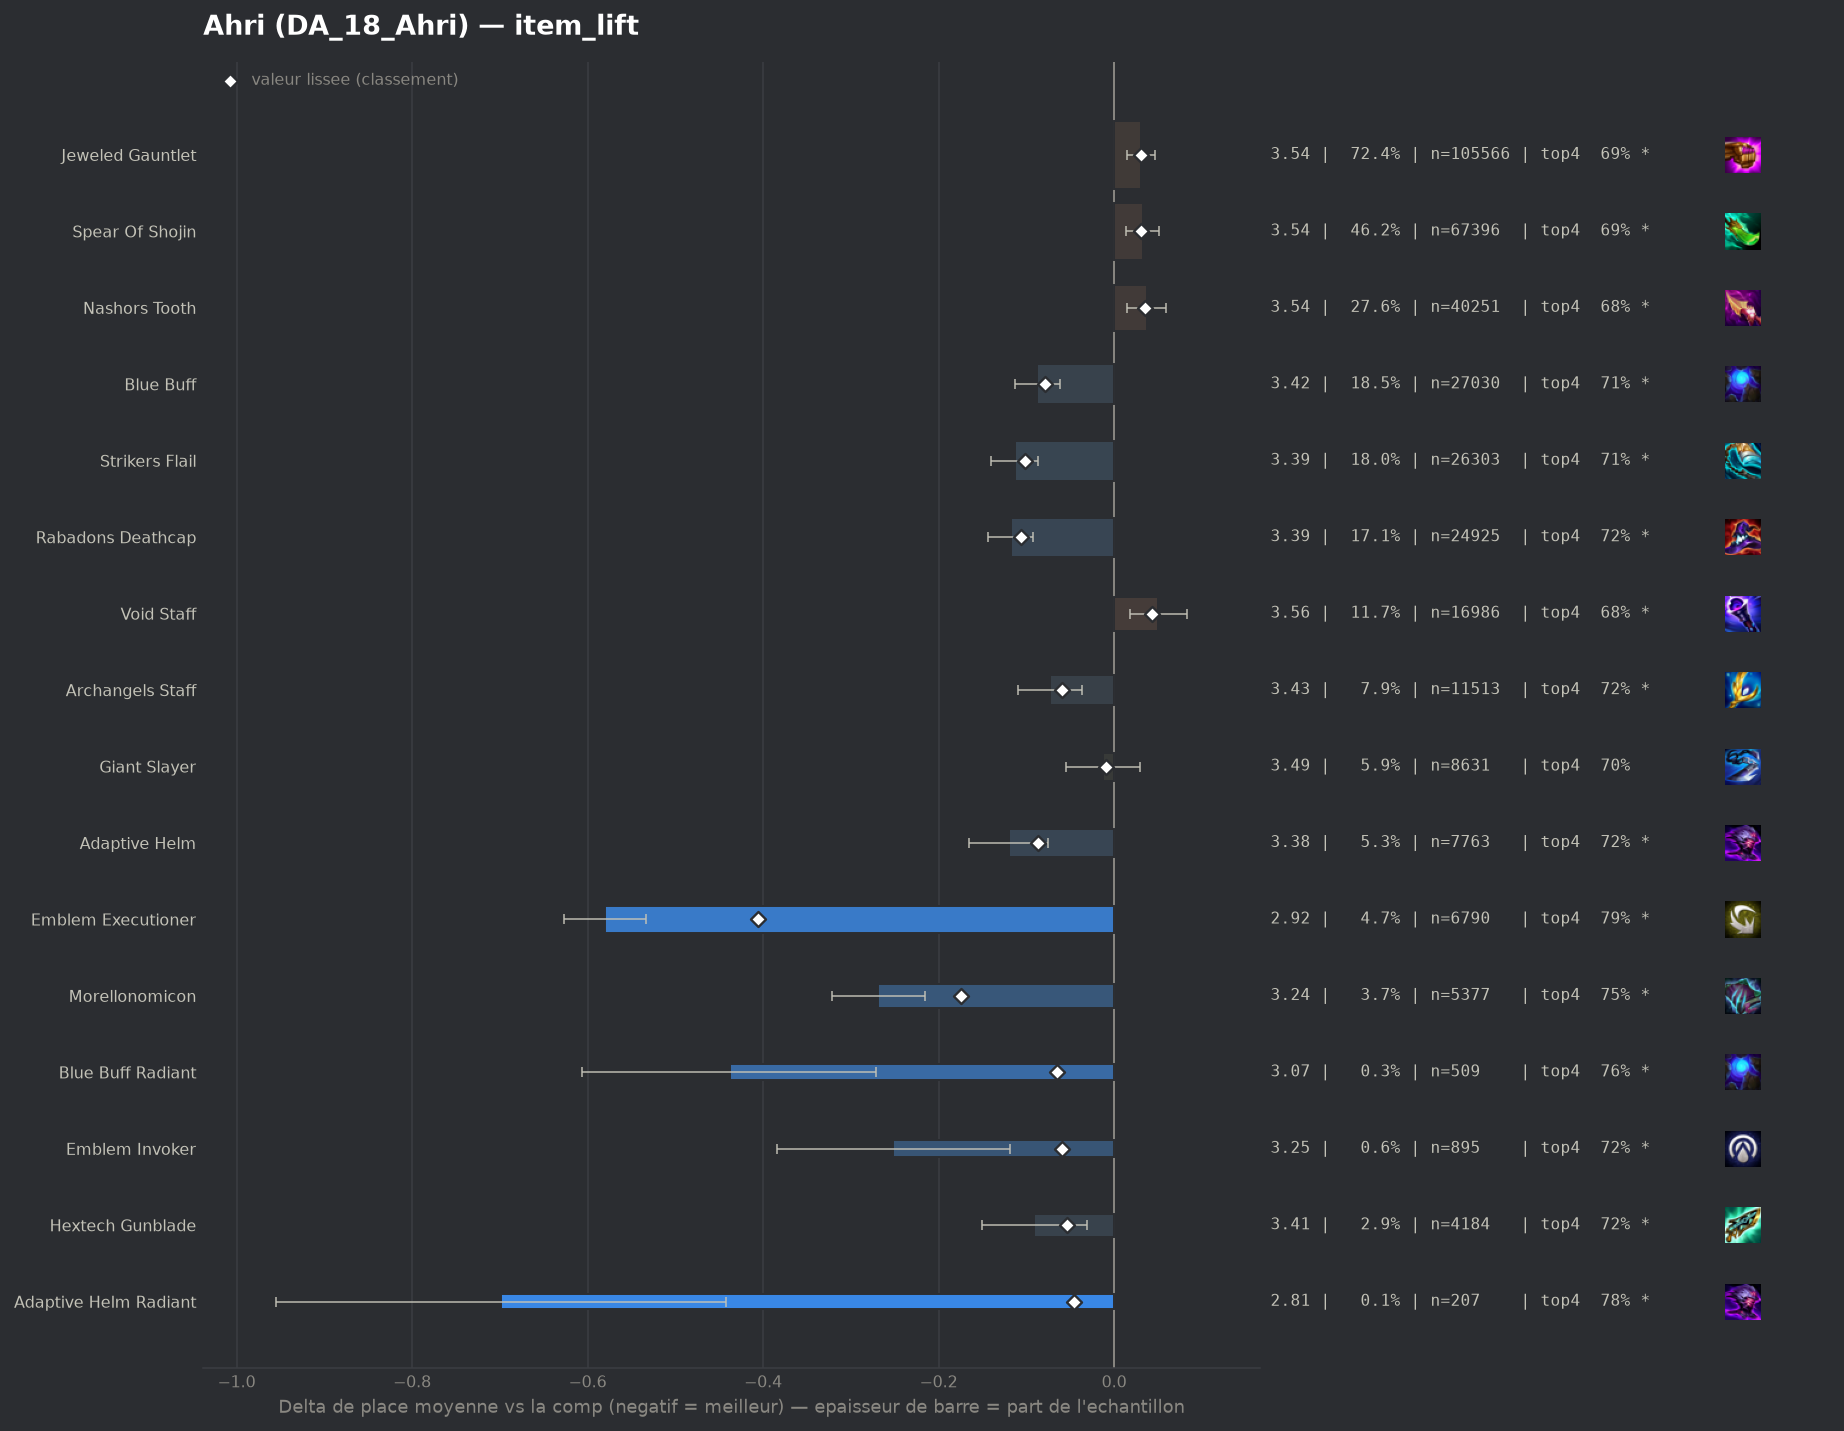

Data behind this chart, as committed beside it:
group, label, n, share, avg_place, shrunk_avg, score, d_avg, d_avg_pess, impact, d_top4, win, top2, top4, sd, z, p, significant
pepite, Emblem Executioner, 6790, 0.04659, 2.925, 3.099, -0.406, -0.58, -0.533, 0.0189, 0.0966, 0.3054, 0.5225, 0.7882, 1.92, -24.29, 0.0, True
pepite, Morellonomicon, 5377, 0.03689, 3.237, 3.331, -0.174, -0.269, -0.216, 0.0064, 0.0575, 0.2304, 0.433, 0.7491, 1.936, -9.98, 0.0, True
populaire, Rabadons Deathcap, 24925, 0.171, 3.387, 3.4, -0.106, -0.118, -0.092, 0.0181, 0.0243, 0.2022, 0.3992, 0.7159, 1.953, -8.78, 0.0, True
populaire, Strikers Flail, 26303, 0.1805, 3.392, 3.403, -0.102, -0.113, -0.087, 0.0184, 0.0185, 0.2128, 0.4083, 0.7101, 1.99, -8.5, 0.0, True
populaire, Adaptive Helm, 7763, 0.05326, 3.385, 3.418, -0.087, -0.12, -0.075, 0.0046, 0.0236, 0.2034, 0.3971, 0.7152, 1.947, -5.28, 0.0, True
populaire, Blue Buff, 27030, 0.1854, 3.418, 3.426, -0.079, -0.088, -0.062, 0.0147, 0.0163, 0.2027, 0.3951, 0.708, 1.966, -6.71, 0.0, True
pepite, Blue Buff Radiant, 509, 0.003492, 3.067, 3.44, -0.065, -0.438, -0.271, 0.0002, 0.0726, 0.275, 0.4833, 0.7642, 1.922, -5.14, 0.0, True
populaire, Archangels Staff, 11513, 0.07899, 3.432, 3.447, -0.059, -0.073, -0.037, 0.0046, 0.0238, 0.1816, 0.3812, 0.7155, 1.917, -3.94, 8e-05, True
pepite, Emblem Invoker, 895, 0.00614, 3.254, 3.446, -0.059, -0.252, -0.119, 0.0004, 0.0257, 0.2547, 0.4503, 0.7173, 2.013, -3.73, 0.00019, True
pepite, Hextech Gunblade, 4184, 0.02871, 3.414, 3.451, -0.054, -0.091, -0.031, 0.0015, 0.0256, 0.1957, 0.3939, 0.7173, 1.955, -2.98, 0.0029, True
pepite, Adaptive Helm Radiant, 207, 0.00142, 2.807, 3.459, -0.046, -0.699, -0.442, 0.0001, 0.0862, 0.343, 0.5459, 0.7778, 1.878, -5.35, 0.0, True
, Red Buff, 3076, 0.0211, 3.428, 3.465, -0.04, -0.078, -0.005, 0.0008, 0.0125, 0.2142, 0.4073, 0.7042, 2.039, -2.09, 0.03622, True
, Strikers Flail Radiant, 266, 0.001825, 3.041, 3.467, -0.039, -0.464, -0.243, 0.0001, 0.1016, 0.2556, 0.4586, 0.7932, 1.836, -4.12, 4e-05, True
, Eternal Pact, 1022, 0.007012, 3.365, 3.469, -0.036, -0.14, -0.02, 0.0003, 0.0295, 0.1977, 0.4139, 0.7211, 1.961, -2.28, 0.02263, True
, Spear Of Shojin Radiant, 484, 0.003321, 3.285, 3.474, -0.031, -0.22, -0.05, 0.0001, 0.0439, 0.2169, 0.4298, 0.7355, 1.908, -2.53, 0.01129, True
, Nashors Tooth Radiant, 736, 0.00505, 3.364, 3.477, -0.028, -0.141, 0.0, 0.0001, 0.0271, 0.2228, 0.4103, 0.7188, 1.995, -1.91, 0.05557, True
, Jeweled Gauntlet Radiant, 1106, 0.007588, 3.412, 3.48, -0.026, -0.093, 0.0, 0.0002, 0.0218, 0.1926, 0.3843, 0.7134, 1.919, -1.6, 0.1085, False
, Rabadons Deathcap Radiant, 544, 0.003732, 3.364, 3.483, -0.022, -0.141, 0.0, 0.0001, 0.0492, 0.1985, 0.3952, 0.7408, 1.926, -1.71, 0.08764, False
, Void Staff Radiant, 108, 0.000741, 3.139, 3.492, -0.013, -0.366, -0.044, 0.0, 0.0862, 0.1944, 0.4259, 0.7778, 1.708, -2.23, 0.02583, True
, Emblem Flora Fatalis Augment, 1767, 0.01212, 3.475, 3.494, -0.011, -0.03, 0.0, 0.0001, -0.0006, 0.1975, 0.3797, 0.691, 1.979, -0.63, 0.5278, False
, Emblem Lunar, 529, 0.003629, 3.431, 3.494, -0.011, -0.074, 0.0, 0.0, 0.0003, 0.2193, 0.4197, 0.6919, 2.054, -0.83, 0.4063, False
, Ludens Tempest, 2079, 0.01426, 3.481, 3.495, -0.01, -0.025, 0.0, 0.0001, 0.0145, 0.1876, 0.379, 0.7061, 1.962, -0.57, 0.5677, False
populaire, Giant Slayer, 8631, 0.05922, 3.493, 3.496, -0.009, -0.013, 0.0, 0.0006, 0.0117, 0.1869, 0.3726, 0.7033, 1.962, -0.58, 0.5647, False
, Giant Slayer Radiant, 63, 0.0004322, 3.413, 3.503, -0.002, -0.093, 0.0, 0.0, -0.0091, 0.1429, 0.4444, 0.6825, 1.891, -0.39, 0.6976, False
, Emblem Primal, 155, 0.001063, 3.51, 3.506, 0.0, 0.004, 0.0, -0.0, -0.0142, 0.2, 0.3806, 0.6774, 2.001, 0.03, 0.9783, False
, Statikk Shiv, 79, 0.000542, 3.582, 3.507, 0.002, 0.077, 0.0, -0.0, 0.0046, 0.2405, 0.3671, 0.6962, 2.168, 0.32, 0.7523, False
, Infinity Edge, 46, 0.0003156, 3.783, 3.51, 0.004, 0.277, 0.0, -0.0, -0.0829, 0.1522, 0.3043, 0.6087, 1.955, 0.96, 0.3361, False
, Emblem Inferno, 66, 0.0004528, 3.848, 3.513, 0.008, 0.343, 0.0, -0.0, 0.0054, 0.1515, 0.2879, 0.697, 2.024, 1.38, 0.1685, False
, Quicksilver, 111, 0.0007616, 3.712, 3.513, 0.008, 0.206, 0.0, -0.0, -0.07, 0.1982, 0.3694, 0.6216, 2.073, 1.05, 0.2942, False
, Emblem Fae, 138, 0.0009468, 3.732, 3.516, 0.01, 0.227, 0.0, -0.0, -0.0612, 0.2101, 0.3406, 0.6304, 2.159, 1.23, 0.2177, False
, Hand Of Justice, 528, 0.003623, 3.58, 3.517, 0.011, 0.074, 0.0, -0.0, -0.0212, 0.1742, 0.339, 0.6705, 1.912, 0.89, 0.3732, False
, Tacticians Crown, 205, 0.001406, 3.673, 3.516, 0.011, 0.168, 0.0, -0.0, -0.0038, 0.1268, 0.3268, 0.6878, 1.929, 1.24, 0.2132, False
, Archangels Staff Radiant, 75, 0.0005146, 4.107, 3.52, 0.015, 0.601, 0.171, -0.0, -0.0916, 0.0933, 0.24, 0.6, 1.901, 2.74, 0.00618, True
, Seekers Armguard, 110, 0.0007547, 4.045, 3.525, 0.02, 0.54, 0.156, -0.0, -0.128, 0.1364, 0.2909, 0.5636, 2.056, 2.76, 0.00587, True
, Lich Bane, 168, 0.001153, 3.923, 3.528, 0.023, 0.417, 0.108, -0.0, -0.0964, 0.1429, 0.3214, 0.5952, 2.044, 2.64, 0.00818, True
, Zhonyas Paradox, 147, 0.001009, 4.034, 3.531, 0.025, 0.529, 0.181, -0.0, -0.0998, 0.1429, 0.3129, 0.5918, 2.152, 2.98, 0.00291, True
populaire, Spear Of Shojin, 67396, 0.4624, 3.538, 3.537, 0.031, 0.033, 0.014, -0.0144, -0.0061, 0.191, 0.3759, 0.6856, 2.015, 3.47, 0.00052, True
populaire, Jeweled Gauntlet, 105566, 0.7243, 3.537, 3.536, 0.031, 0.031, 0.015, -0.0221, -0.0065, 0.1924, 0.3757, 0.6851, 2.015, 3.85, 0.00012, True
populaire, Nashors Tooth, 40251, 0.2762, 3.542, 3.54, 0.035, 0.037, 0.015, -0.0096, -0.0077, 0.1907, 0.373, 0.6839, 2.006, 3.28, 0.00103, True
, Emblem Flora Fatalis, 1216, 0.008343, 3.627, 3.541, 0.036, 0.121, 0.004, -0.0003, -0.0304, 0.19, 0.3775, 0.6612, 2.081, 2.03, 0.04282, True
populaire, Void Staff, 16986, 0.1165, 3.556, 3.548, 0.043, 0.05, 0.018, -0.005, -0.0096, 0.1857, 0.3729, 0.682, 2.018, 3.08, 0.00204, True
, Blighting Jewel, 278, 0.001907, 4.201, 3.566, 0.061, 0.696, 0.455, -0.0001, -0.1197, 0.1151, 0.241, 0.5719, 2.049, 5.66, 0.0, True
, Component Recurve Bow, 105, 0.0007204, 5.295, 3.568, 0.062, 1.79, 1.389, -0.0, -0.3202, 0.0476, 0.1238, 0.3714, 2.097, 8.74, 0.0, True
, Component Giants Belt, 111, 0.0007616, 5.387, 3.574, 0.069, 1.882, 1.511, -0.0001, -0.3132, 0.036, 0.0991, 0.3784, 1.996, 9.93, 0.0, True
, Emblem Blackthorn, 4965, 0.03406, 3.618, 3.576, 0.071, 0.112, 0.05, -0.0024, -0.039, 0.2272, 0.4022, 0.6526, 2.221, 3.51, 0.00045, True
, Guinsoos Rageblade, 1519, 0.01042, 3.786, 3.601, 0.096, 0.281, 0.178, -0.001, -0.057, 0.1613, 0.3232, 0.6346, 2.036, 5.35, 0.0, True
, Component Tear Of The Goddess, 327, 0.002244, 4.774, 3.633, 0.128, 1.268, 1.035, -0.0003, -0.2482, 0.0979, 0.1865, 0.4434, 2.153, 10.64, 0.0, True
, Manazane, 2026, 0.0139, 3.86, 3.651, 0.145, 0.355, 0.265, -0.002, -0.0628, 0.1515, 0.3085, 0.6288, 2.043, 7.76, 0.0, True
, Component Sparring Gloves, 243, 0.001667, 5.457, 3.655, 0.15, 1.951, 1.702, -0.0003, -0.3912, 0.037, 0.1029, 0.3004, 1.984, 15.32, 0.0, True
, Component Needlessly Large Rod, 563, 0.003863, 4.453, 3.659, 0.153, 0.948, 0.77, -0.0006, -0.1641, 0.103, 0.2202, 0.5275, 2.142, 10.48, 0.0, True
, Dawncore, 892, 0.00612, 4.252, 3.68, 0.175, 0.747, 0.612, -0.0011, -0.1445, 0.1043, 0.241, 0.5471, 2.047, 10.87, 0.0, True
